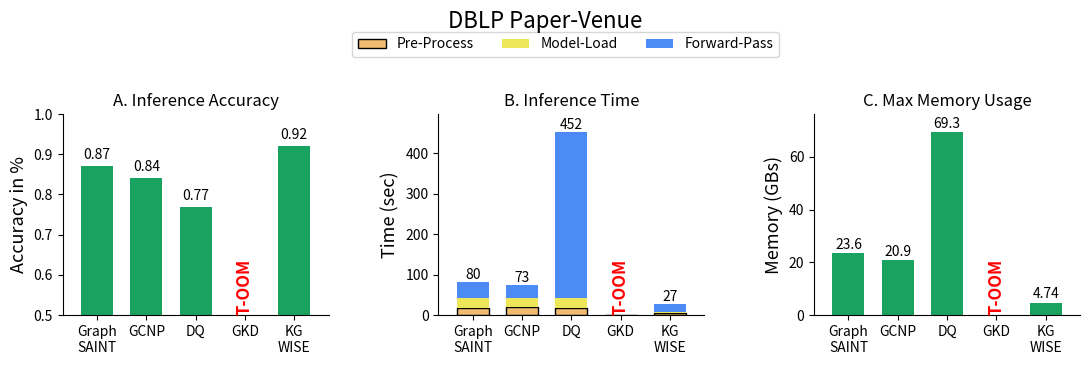
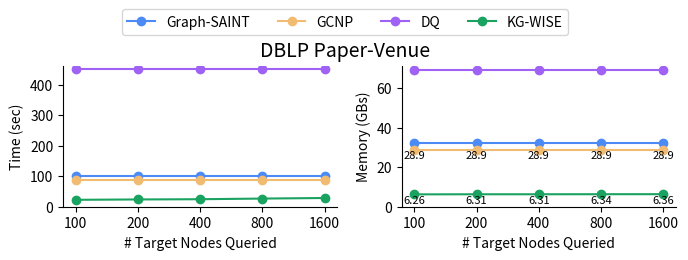

Source code (Python) for these figures, in order:
import matplotlib.pyplot as plt
import numpy as np


save = True
FIG_1 = False
ACC = False
MEM = False
TIME = False
# Data for the bars
labels = ['Graph\nSAINT', 'GCNP','DQ','GKD', 'KG\nWISE'] #'Default\nTOSA' [3]


#if False:
# Inference_TIME
inference_time_Load_Default = [18.56]
inference_time_Model_Default = [24.68] 
inference_time_Inf_Default = [37.6]

inference_time_Load_KG_WISE = [6.15]
inference_time_Model_KG_WISE = [1.8] 
inference_time_Inf_KG_WISE = [19.54]

inference_time_Load_Prune= [19.03]
inference_time_Model_Prune = [24.41]
inference_time_Inf_Prune= [29.83]

# inference_time_Load_Default_TOSA = [12.17]
# inference_time_Model_Default_TOSA = [17.98]
# inference_time_Inf_Default_TOSA = [20.2]

inference_time_Load_DQ = [17.95]
inference_time_Model_DQ = [25.16] 
inference_time_Inf_DQ = [409.18]

inference_time_Load_GKD = [0]
inference_time_Model_GKD = [0] 
inference_time_Inf_GKD = [0]

# ACCURACY
accuracy_Default = [0.87]
accuracy_KG_WISE = [0.92]
accuracy_Prune_train = [0.84]
# accuracy_Default_TOSA = [0.92]
accuracy_DQ = [0.77]
accuracy_GKD = [0]


# MAX RAM USAGE
ram_Default = [23.6]
ram_KG_WISE = [4.74]
ram_Prune_train = [20.9]
# ram_Default_TOSA = [16.59]
ram_DQ = [69.3]
ram_GKD = [0]



x = np.arange(len(labels))

# Width of the bars
width = 0.65

# Create a new figure
if FIG_1:
    fig = plt.figure(figsize=(14, 7))
else:
    fig = plt.figure(figsize=(11, 6))

if not FIG_1:
    fig.suptitle('DBLP Paper-Venue', fontsize=16,y=.96,)

# ACCURACY subplot
if not FIG_1 or ACC:
    ax2 = fig.add_subplot(231)
    bars2_1 = ax2.bar(x[0], accuracy_Default, width, color='#1aa260', label='Default')#4c8bf5 
    bars2_2 = ax2.bar(x[1], accuracy_Prune_train, width, color='#1aa260', label='GCNP')#F1BB71
    bars2_5 = ax2.bar(x[2], accuracy_DQ, width, color='#1aa260', label='DQ')
    bars2_3 = ax2.bar(x[3], accuracy_GKD, width, color='#1aa260', label='GKD') ##CBF7DD
    bars2_4 = ax2.bar(x[4], accuracy_KG_WISE, width, color='#1aa260', label='KG-WISE')
    
    
    ax2.set_ylabel('Accuracy in %',fontsize=13)
    if not FIG_1:
        ax2.set_title('A. Inference Accuracy',fontsize=12)
    else:
        ax2.set_title('C. Inference Accuracy',fontsize=13)
    ax2.set_xticks(x)
    if not FIG_1:
        ax2.set_xticklabels(labels,fontsize=10)
    else:
        ax2.set_xticklabels(labels,fontsize=12)
    if FIG_1:
        ax2.tick_params(axis='y', labelsize=12)
    ax2.set_ylim(0.5, 1)
    ax2.margins(x=0.08)
    ax2.spines['top'].set_visible(False)
    ax2.spines['right'].set_visible(False)
    
    # ax2.legend(loc='upper center', bbox_to_anchor=(0.5, -0.15), ncol=3)
    
    for bars in [bars2_1, bars2_2,bars2_5, bars2_4]: #bars2_3,
        for bar in bars:
            yval = bar.get_height()
            ax2.text(bar.get_x() + bar.get_width()/2.0, yval + 0.01, round(yval, 3), ha='center', va='bottom')
    
    # T-OOM Bar for GKD
    for bars in [bars2_3,]:
        for bar in bars:
            ax2.text(bar.get_x() + bar.get_width() / 2.0, bar.get_height() +0.5, 'T-OOM', ha='center', va='bottom', color='red', fontsize=12, fontweight='bold',rotation=90)
    
    # [redacted]
    fig.savefig('DBLP_INF-ACC.pdf', dpi=1200,bbox_inches='tight', format='pdf')


# inference_time subplot

if not FIG_1 or TIME:
    ax1 = fig.add_subplot(232)
    bars1_1a = ax1.bar(x[0], inference_time_Load_Default, width, color='#F1BB71', label='Load', edgecolor='black')
    bars1_1b = ax1.bar(x[0], inference_time_Model_Default, width, bottom=inference_time_Load_Default, color='#ede658', label='Model')
    bars1_1c = ax1.bar(x[0], inference_time_Inf_Default, width, bottom=np.add(inference_time_Load_Default, inference_time_Model_Default), color='#4c8bf5', label='Inference')
    
    bars1_2a = ax1.bar(x[1], inference_time_Load_Prune, width, color='#F1BB71', edgecolor='black')
    bars1_2b = ax1.bar(x[1], inference_time_Model_Prune, width, bottom=inference_time_Load_Prune, color='#ede658')
    bars1_2c = ax1.bar(x[1], inference_time_Inf_Prune, width, bottom=np.add(inference_time_Load_Prune, inference_time_Model_Prune), color='#4c8bf5')
    
    bars1_3a = ax1.bar(x[3], inference_time_Load_GKD, width, color='#F1BB71', edgecolor='black')
    # bars1_3b = ax1.bar(x[4], inference_time_Model_Default_TOSA, width, bottom=inference_time_Load_Default_TOSA, color='#ede658')
    # bars1_3c = ax1.bar(x[4], inference_time_Inf_Default_TOSA, width, bottom=np.add(inference_time_Load_Default_TOSA, inference_time_Model_Default_TOSA), color='#4c8bf5')
    
    bars1_4a = ax1.bar(x[4], inference_time_Load_KG_WISE, width, color='#F1BB71', edgecolor='black')
    bars1_4b = ax1.bar(x[4], inference_time_Model_KG_WISE, width, bottom=inference_time_Load_KG_WISE, color='#ede658')
    bars1_4c = ax1.bar(x[4], inference_time_Inf_KG_WISE, width, bottom=np.add(inference_time_Load_KG_WISE, inference_time_Model_KG_WISE), color='#4c8bf5')
    
    bars1_5a = ax1.bar(x[2], inference_time_Load_DQ, width, color='#F1BB71', edgecolor='black')
    bars1_5b = ax1.bar(x[2], inference_time_Model_DQ, width, bottom=inference_time_Load_DQ, color='#ede658')
    bars1_5c = ax1.bar(x[2], inference_time_Inf_DQ, width, bottom=np.add(inference_time_Load_DQ, inference_time_Model_DQ), color='#4c8bf5')
    
    
    ax1.set_ylabel('Time (sec)',fontsize=13)
    if not FIG_1:
        ax1.set_title('B. Inference Time',fontsize=12)
        ax1.set_xticklabels(labels,fontsize=10)
    else:
        ax1.set_title('B. Inference Time',fontsize=15,y=1.07)
        ax1.set_xticklabels(labels,fontsize=12)
    ax1.set_xticks(x)
    # ax1.set_xticklabels(labels,fontsize=12)
    if FIG_1:
        ax1.tick_params(axis='y', labelsize=13)
    ax1.margins(x=0.08)
    if not FIG_1:
        ax1.legend([bars1_1a, bars1_1b,bars1_1c], ['Pre-Process', 'Model-Load','Forward-Pass'], loc='lower left', bbox_to_anchor=(-0.35, 1.25), ncol=3) # (-0.2, 1.1) For individual
    else:
        ax1.legend([bars1_1a, bars1_1b,bars1_1c], ['Pre-Process', 'Model-Load','Forward-Pass'], loc='lower left', bbox_to_anchor=(-0.15, 1.17), ncol=2,fontsize=12) # (-0.2, 1.1) For individual
    ax1.spines['top'].set_visible(False)
    ax1.spines['right'].set_visible(False)
    """ Graph_SAINT bars """
    gSaint_bars = [bars1_1a,bars1_1b,bars1_1c]
    max_val = 0
    for bars in gSaint_bars:
        max_val += bars[0].get_height()
        if bars is gSaint_bars[-1]:
            for bar in bars:
                yval = bar.get_height() + bar.get_y()
                ax1.text(bar.get_x() + bar.get_width()/2.0, yval + 1, int(max_val), ha='center', va='bottom')
    
    """ GCNP Bars """
    gcnp_bars = [bars1_2a,bars1_2b,bars1_2c]
    max_val = 0
    for bars in gcnp_bars:
        max_val += bars[0].get_height()
        if bars is gcnp_bars[-1]:
            for bar in bars:
                yval = bar.get_height() + bar.get_y()
                ax1.text(bar.get_x() + bar.get_width()/2.0, yval + 1, int(max_val), ha='center', va='bottom')
    """ DQ Bars """
    dq_bars = [bars1_5a,bars1_5b,bars1_5c]
    max_val = 0
    for bars in dq_bars:
        max_val += bars[0].get_height()
        if bars is dq_bars[-1]:
            for bar in bars:
                yval = bar.get_height() + bar.get_y()
                ax1.text(bar.get_x() + bar.get_width()/2.0, yval + 1, int(max_val), ha='center', va='bottom')
    
    """ KG-WISE Bars """
    kgWise_bars = [bars1_4a,bars1_4b,bars1_4c]
    max_val = 0
    for bars in kgWise_bars :
        max_val += bars[0].get_height()
        if bars is kgWise_bars [-1]:
            for bar in bars:
                yval = bar.get_height() + bar.get_y()
                ax1.text(bar.get_x() + bar.get_width()/2.0, yval + 1, int(max_val), ha='center', va='bottom')
    
    """T-OOM Bar for GKD"""
    for bars in [bars1_3a]:
        for bar in bars:
            ax1.text(bar.get_x() + bar.get_width() / 2.0, bar.get_height() + 0.52, 'T-OOM', ha='center', va='bottom', color='red', fontsize=12, fontweight='bold',rotation=90)
    
    # for bars in [bars1_1a,bars1_1b,bars1_1c,bars1_2a,bars1_2b,bars1_2c,bars1_5a,bars1_5b,bars1_5c , bars1_4a,bars1_4b,bars1_4c ]: # bars1_3a,bars1_3b,bars1_3c, 
    #     for bar in bars:
    #         yval = bar.get_height() + bar.get_y()
    #         ax1.text(bar.get_x() + bar.get_width()/2.0, yval + 1, int(bar.get_height()), ha='center', va='bottom')
    # ax1.set_ylim(0, max(inference_time_Inf_Default + inference_time_Inf_Default_TOSA+inference_time_Inf_Prune + inference_time_Inf_KG_WISE) * 2)
    max_ylim = max((inference_time_Load_Default[0] + inference_time_Model_Default[0] + inference_time_Inf_Default[0] ),#,+
                        # (inference_time_Load_Default_TOSA[0] + inference_time_Model_Default_TOSA[0] + inference_time_Inf_Default_TOSA[0]),# +
                        (inference_time_Load_Prune[0] + inference_time_Model_Prune[0] + inference_time_Inf_Prune[0]),# +
                        (inference_time_Load_KG_WISE[0] + inference_time_Model_KG_WISE[0] + inference_time_Inf_KG_WISE[0]),
                        (inference_time_Load_DQ[0] + inference_time_Model_DQ[0] + inference_time_Inf_DQ[0])) * 1.1
    ax1.set_ylim(0, max_ylim)
    print(f'MAX Y_LIM is {max_ylim}')
    plt.tight_layout()
    if save:
        # [redacted]
        fig.savefig('DBLP_INF-TIME.pdf', dpi=1200,bbox_inches='tight', format='pdf')
        plt.show()



# MAX RAM USAGE subplot
if not FIG_1 or MEM:
    ax3 = fig.add_subplot(233)
    bars3_1 = ax3.bar(x[0], ram_Default, width, color='#1aa260', label='Default')
    bars3_2 = ax3.bar(x[1], ram_Prune_train, width, color='#1aa260', label='GCNP')
    bars3_3 = ax3.bar(x[3], ram_GKD, width, color='#1aa260', label='Default\nTOSA')
    bars3_4 = ax3.bar(x[4], ram_KG_WISE, width, color='#1aa260', label='KG-WISE')
    bars3_5 = ax3.bar(x[2], ram_DQ, width, color='#1aa260', label='DQ')
    
    
    ax3.set_ylabel('Memory (GBs)',fontsize=13)
    if not FIG_1:
        ax3.set_title('C. Max Memory Usage',fontsize=12)
        ax3.set_xticklabels(labels,fontsize=10)
    else:
        ax3.set_title('D. Max Memory Usage',fontsize=13)
        ax3.set_xticklabels(labels,fontsize=12)
    ax3.set_xticks(x)
    # ax3.set_xticklabels(labels,fontsize=12)
    if FIG_1:
        ax3.tick_params(axis='y', labelsize=12)
    ax3.margins(x=0.08)
    ax3.set_ylim(0, max(ram_Default + ram_Prune_train + ram_KG_WISE+ram_DQ) * 1.1)
    ax3.spines['top'].set_visible(False)
    ax3.spines['right'].set_visible(False)
    for bars in [bars3_1, bars3_2,bars3_5, bars3_4]: # bars3_3
        for bar in bars:
            yval = bar.get_height()
            ax3.text(bar.get_x() + bar.get_width()/2.0, yval + 0.5, round(yval, 2), ha='center', va='bottom')
    
    # T-OOM Bar
    for bars in [bars3_3]:
        for bar in bars:
            ax3.text(bar.get_x() + bar.get_width() / 2.0, bar.get_height() + 0.2, 'T-OOM', ha='center', va='bottom', color='red', fontsize=12, fontweight='bold',rotation=90)
            
    # [redacted]
    fig.savefig('DBLP_INF-MEM.pdf', dpi=1200,bbox_inches='tight', format='pdf')
    # Adjust layout
    # plt.subplots_adjust(wspace=0.3, hspace=0.6)
    fig.subplots_adjust(wspace=0.25,hspace=0.6)  # Adjust horizontal spacing between subplots.
    plt.tight_layout()
    if save:
        # [redacted]
        plt.savefig('DBLP_INF_combined_plots.pdf', dpi=1200,bbox_inches='tight', format='pdf')
        plt.show()




if True:
    labels = ['Graph-SAINT', 'GCNP','DQ','KG-WISE'] #'Default\nTOSA' [3]
    num_targets = ['100', '200','400','800','1600']  

    # Total Inference Times
    default_time = [100.10 for x in range(len(num_targets))]
    gcnp_time = [89.41 for x in range(len(num_targets))]
    DQ_time = [452.29 for x in range(len(num_targets))]
    # kg_tosa_time = [49.82 for x in range(len(num_targets))]
    kg_wise_time = [22.7,23.86,24.64,26.77,28.65]
    
    # MAX RAM Usage
    # Data for Max RAM Usage
    default_RAM = [32.10 for _ in range(len(num_targets))]
    gcnp_RAM = [28.9 for _ in range(len(num_targets))]
    DQ_RAM = [69.3  for _ in range(len(num_targets))]
    # kg_tosa_RAM = [17.72 for _ in range(len(num_targets))]
    kg_wise_RAM = [6.26, 6.31, 6.31, 6.34, 6.36]
    
    fig, axs = plt.subplots(1, 2, figsize=(7, 2.5))

    colors = ['#4c8bf5','#F1BB71','#CBF7DD','#1aa260','#9f62f5']
    
    # Plot lines for each category
    axs[0].plot(num_targets, default_time, marker='o',  color=colors[0],label=labels[0])
    axs[0].plot(num_targets, gcnp_time, marker='o',  color=colors[1] ,label=labels[1])
    # axs[0].plot(num_targets, kg_tosa_time, marker='o', color=colors[2], label=labels[3])
    axs[0].plot(num_targets, DQ_time, marker='o', color=colors[4], label=labels[2])
    axs[0].plot(num_targets, kg_wise_time, marker='o', color=colors[3], label=labels[3])
    axs[0].spines['top'].set_visible(False)
    axs[0].spines['right'].set_visible(False)
    # Adding titles and labels
    # axs[0].set_title('Total Inference Time Against Query Size', fontsize=14)
    axs[0].set_xlabel('# Target Nodes Queried', fontsize=10)
    axs[0].set_ylabel('Time (sec)', fontsize=10)
    axs[0].set_xticks(num_targets)
    axs[0].set_xticklabels(num_targets,fontsize=10)
    axs[0].tick_params(axis='y', labelsize=10)
    axs[0].set_ylim(0,max(default_time[0],DQ_time[0])+10)
    # Adding legend
    #axs[0].legend(loc='upper left', bbox_to_anchor=(0.5, 1.3),ncols=4)
    
    
    # Adding value labels on the points
    # for i, v in enumerate(kg_tosa_time):
    #     ax.text(num_targets[i], v + 0.3, str(v), ha='center', va='bottom')
    for i, v in enumerate(kg_wise_RAM):
        axs[1].text(num_targets[i], v -0.6, str(v), ha='center', va='top',fontsize=8)

    for i, v in enumerate(gcnp_RAM):
        axs[1].text(num_targets[i], v -0.6, str(v), ha='center', va='top',fontsize=8)

    
    axs[1].plot(num_targets, default_RAM, marker='o', color=colors[0],label=labels[0])
    axs[1].plot(num_targets, gcnp_RAM, marker='o', color=colors[1],label=labels[1])
    # axs[1].plot(num_targets, kg_tosa_RAM, marker='o', color=colors[2], label=labels[3])
    axs[1].plot(num_targets, kg_wise_RAM, marker='o', color=colors[3], label=labels[3])
    axs[1].plot(num_targets, DQ_RAM, marker='o', color=colors[4], label=labels[2])

    # axs[1].set_title('Max RAM Usage Against Query Size', fontsize=14)
    axs[1].set_xlabel('# Target Nodes Queried', fontsize=10)
    axs[1].set_ylabel('Memory (GBs)', fontsize=10)
    axs[1].set_xticks(num_targets)
    axs[1].set_xticklabels(num_targets,fontsize=10)
    axs[1].tick_params(axis='y', labelsize=10)
    # axs[1].set_yscale('log', base=2)
    axs[1].set_ylim(0,max(default_RAM[0],DQ_RAM[0])+2)
    axs[1].spines['top'].set_visible(False)
    axs[1].spines['right'].set_visible(False)
    handles, labels = [], []

    h, l = axs[0].get_legend_handles_labels()
    handles.extend(h)
    labels.extend(l)    
# Create a single legend outside the subplots
    fig.legend(handles, labels, loc='upper center',ncols=5,bbox_to_anchor=(0.5, 1.05))
    fig.suptitle('DBLP Paper-Venue', fontsize=14,y=0.9)
    plt.tight_layout()
    if save:
        # [redacted]
        plt.savefig('DBLP_INF_vTargets.pdf', dpi=1200,bbox_inches='tight', format='pdf')
        plt.show()

